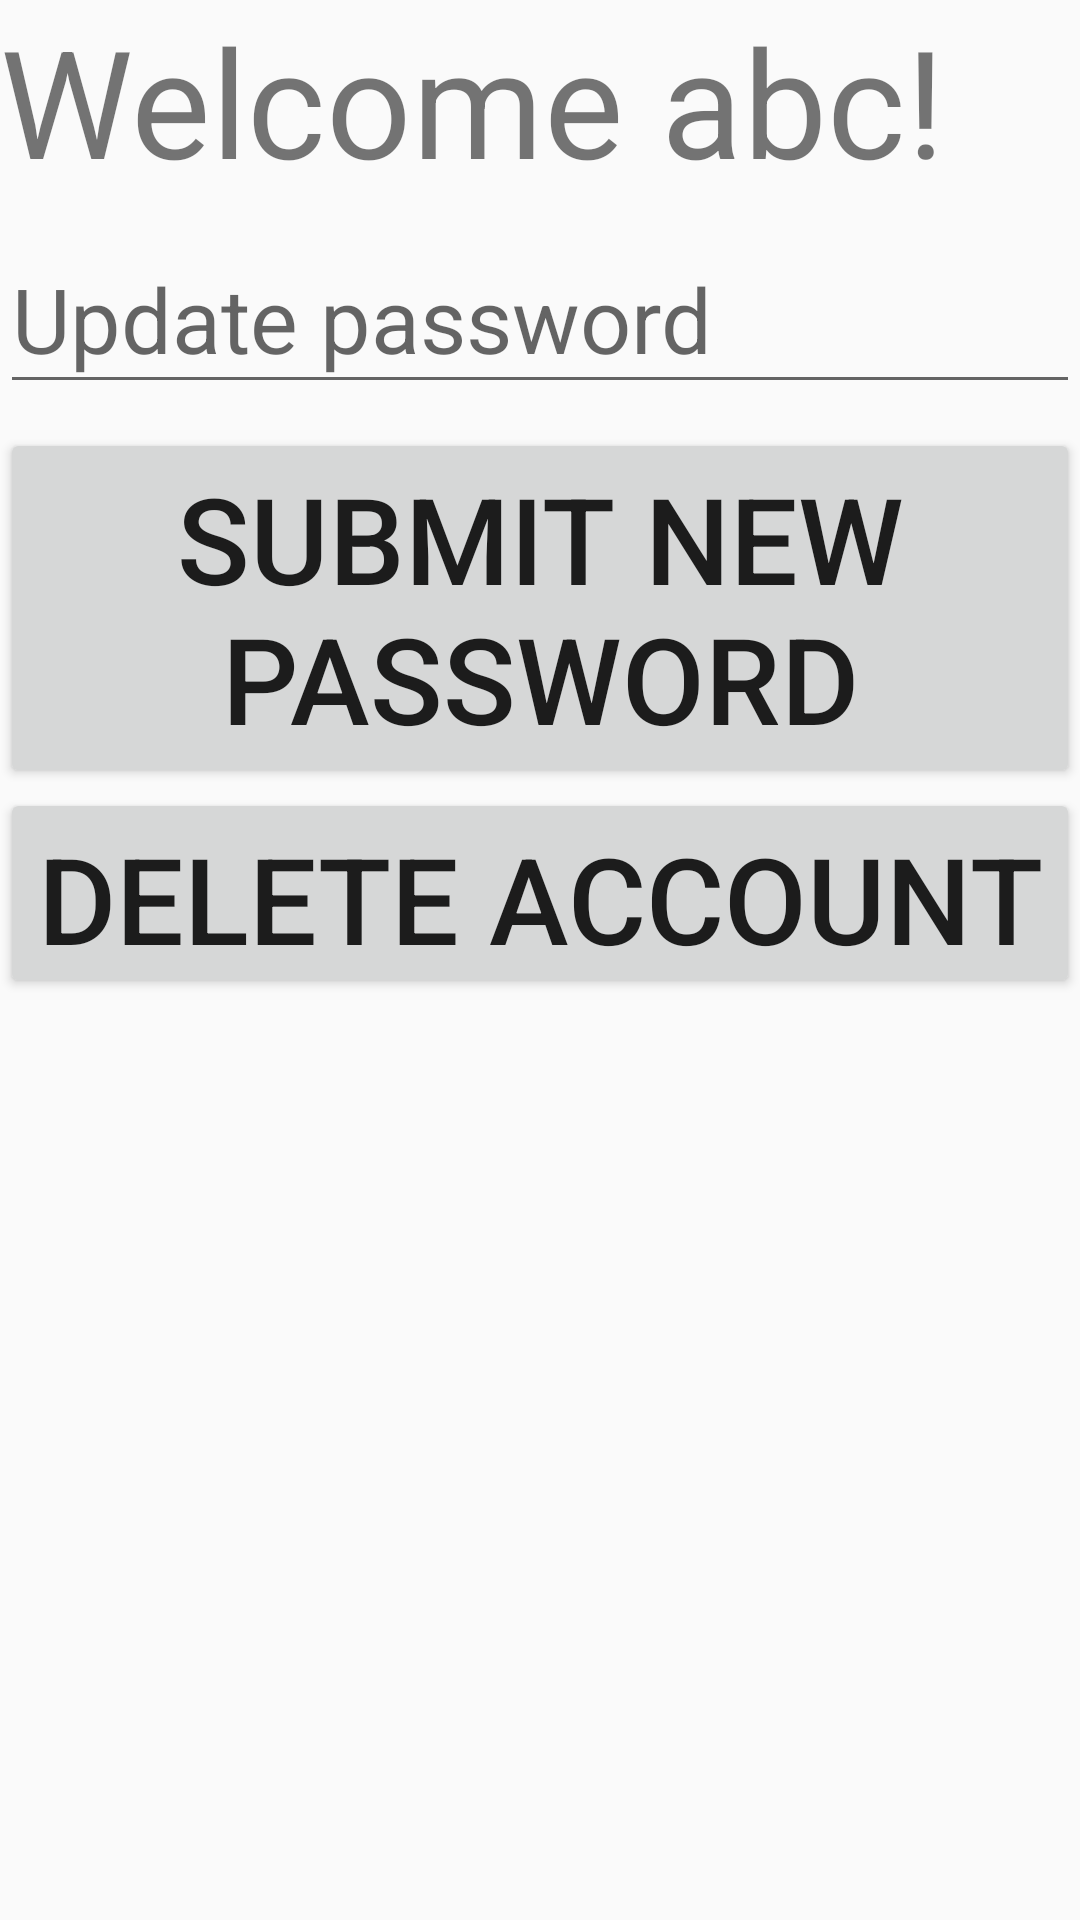

The Android layout XML behind this screen, and the referenced resources:
<!-- AndroidManifest.xml: application theme Theme.PickupGameFinder -->
<!-- res/layout/fragment_logged_in.xml -->
<?xml version="1.0" encoding="utf-8"?>
<LinearLayout xmlns:android="http://schemas.android.com/apk/res/android"
    xmlns:tools="http://schemas.android.com/tools"
    android:tag="LoggedInFragment"
    android:layout_width="match_parent"
    android:layout_height="match_parent"
    android:orientation="vertical"
    tools:context=".ui.main.MapFragment">

    
    <TextView
        android:id="@+id/loggedin_welcome_message"
        android:layout_width="match_parent"
        android:layout_height="wrap_content"
        android:text="Welcome abc!"
        android:textSize="50sp"/>

    <EditText
        android:id="@+id/update_password_confirm"
        android:layout_width="match_parent"
        android:layout_height="60sp"
        android:layout_marginVertical="8sp"
        android:hint="Update password"
        android:inputType="textPassword"
        android:textSize="30sp" />

    <Button
        android:id="@+id/submit_new_password"
        android:layout_width="match_parent"
        android:layout_height="wrap_content"
        android:text="SUBMIT NEW PASSWORD"
        android:textSize="40sp" />

    <Button
        android:id="@+id/delete_account"
        android:layout_width="match_parent"
        android:layout_height="70sp"
        android:text="DELETE ACCOUNT"
        android:textSize="40sp" />

</LinearLayout>
<!-- resources referenced by this layout -->
<resources>
  <style name="Theme.PickupGameFinder" parent="Theme.AppCompat.Light.DarkActionBar">
          
          <item name="colorPrimary">@color/purple_500</item>
          <item name="colorPrimaryVariant">@color/purple_700</item>
          <item name="colorOnPrimary">@color/white</item>
          
          <item name="colorSecondary">@color/teal_200</item>
          <item name="colorSecondaryVariant">@color/teal_700</item>
          <item name="colorOnSecondary">@color/black</item>
          
          <item name="android:statusBarColor" tools:targetApi="l">?attr/colorPrimaryVariant</item>
          
      </style>
  <!-- not gathered from this repository: default colours our renderer supplied (Android Studio template values) -->
  <color name="purple_500">#FF6200EE</color>
  <color name="purple_700">#FF3700B3</color>
  <color name="teal_200">#FF03DAC5</color>
  <color name="teal_700">#FF018786</color>
  <color name="black">#FF000000</color>
  <color name="white">#FFFFFFFF</color>
</resources>
